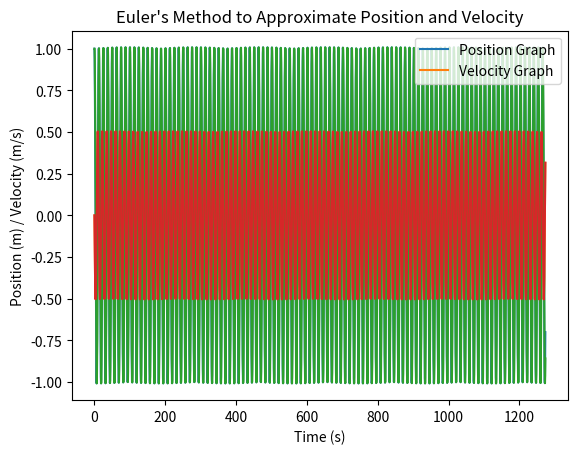
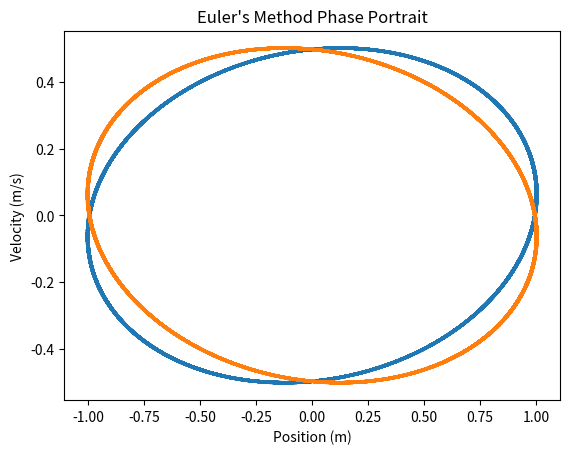

Source code (Python) for these figures, in order:
import numpy as np
import matplotlib.pyplot as plt

def euler(method):
    x0 = 1.0
    v0 = 0.0
    tau = 0.5
    w = 0.5

    x = x0
    v = v0
    t = 0.0

    x_plt = np.array([x])
    v_plt = np.array([v])
    t_plt = np.array([t])

    period = (1 / (w / 2*np.pi)) *10

    finalTime = period * 100


    if (method == "Euler"):
        while (t < finalTime):
            x = x + v*tau
            a = -w**2 * x
            v = v + a*tau
            t = t + tau

            x_plt = np.append(x_plt, x)
            v_plt = np.append(v_plt, v)
            t_plt = np.append(t_plt, t)
    
    elif (method == "Comer"):
        while (t < finalTime):
            a = -w**2 * x
            v = v + a*tau
            x = x + v*tau
            t = t + tau

            x_plt = np.append(x_plt, x)
            v_plt = np.append(v_plt, v)
            t_plt = np.append(t_plt, t)
    else:
        print("Not a valid method")
        return

    plt.figure(1)
    plt.plot(t_plt, x_plt)
    plt.plot(t_plt, v_plt)
    plt.legend(["Position Graph", "Velocity Graph"])
    title = "{}'s Method to Approximate Position and Velocity".format(method)
    plt.xlabel("Time (s)")
    plt.ylabel("Position (m) / Velocity (m/s)")
    plt.title(title)

    plt.figure(2)
    plt.plot(x_plt, v_plt)
    plt.xlabel("Position (m)")
    plt.ylabel("Velocity (m/s)")
    title = "{}'s Method Phase Portrait".format(method)
    plt.title(title)

    plt.show()

euler("Comer")
euler("Euler")











